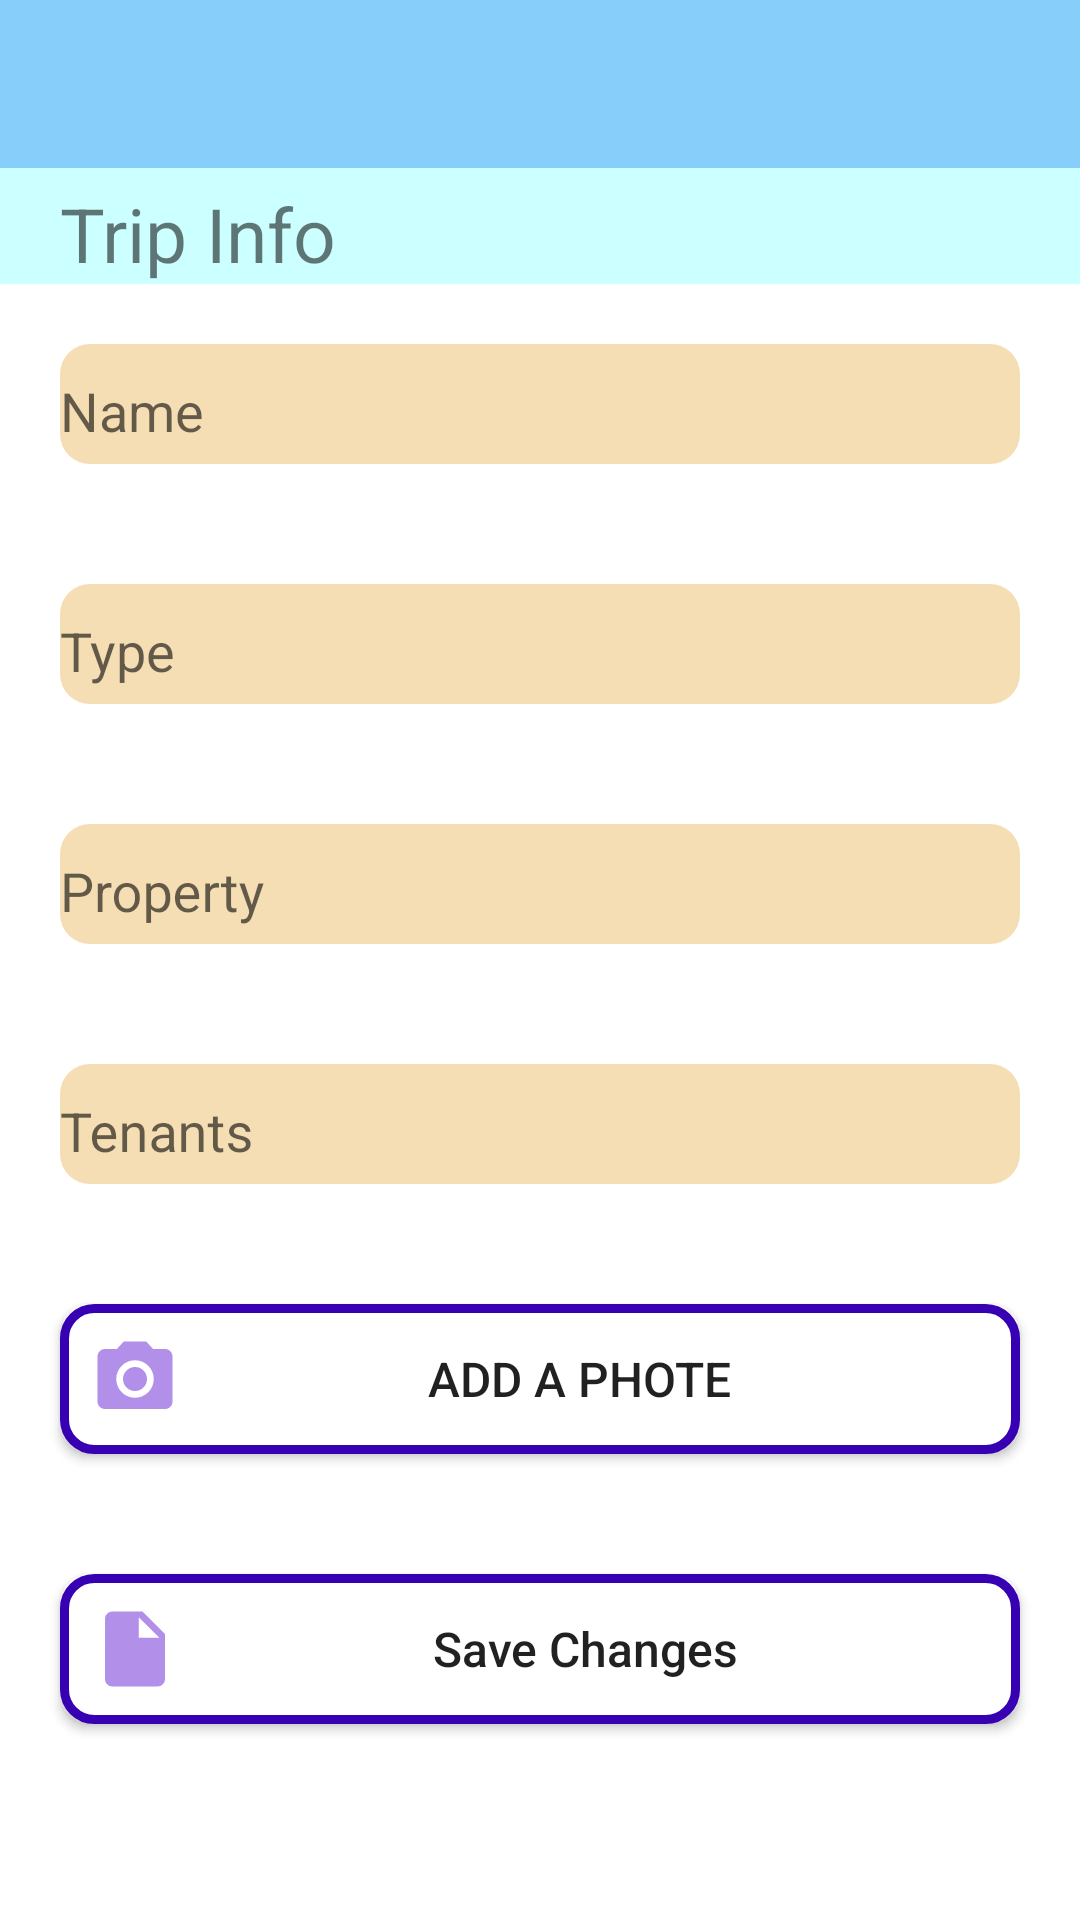

The Android layout XML behind this screen, and the referenced resources:
<!-- AndroidManifest.xml: application theme Theme.PropertyManagement -->
<!-- res/layout/activity_documents.xml -->
<?xml version="1.0" encoding="utf-8"?>
<LinearLayout xmlns:app="http://schemas.android.com/apk/res-auto"
    android:id="@+id/properties_container1"
    xmlns:tools="http://schemas.android.com/tools"
    android:orientation="vertical"
    android:layout_width="match_parent"
    android:layout_height="650dp"
    android:background="@color/smallblue"
    xmlns:android="http://schemas.android.com/apk/res/android">
    <include layout="@layout/app_bar" />
    <TextView
        android:layout_width="match_parent"
        android:layout_height="wrap_content"
        android:text="Trip Info"
        android:textSize="25dp"
        android:layout_marginLeft="20dp"
        android:layout_marginTop="5dp"/>

    <LinearLayout
        android:layout_width="match_parent"
        android:layout_height="450dp"
        android:layout_weight="1"
        android:background="@color/white"
        android:orientation="vertical">

        <com.google.android.material.textfield.TextInputLayout
            android:id="@+id/priority_textfiled"
            android:layout_width="match_parent"
            android:layout_height="40dp"
            android:layout_margin="20dp"
            android:background="@drawable/edit_text_style"

            android:hint="Name">

            <com.google.android.material.textfield.TextInputEditText
                android:id="@+id/name_edit"
                android:layout_width="match_parent"
                android:layout_height="wrap_content"
                android:layout_gravity="center_horizontal"
                android:background="@null"
                android:text="" />

        </com.google.android.material.textfield.TextInputLayout>

        <com.google.android.material.textfield.TextInputLayout
            android:id="@+id/textField_password"
            android:layout_width="match_parent"
            android:layout_height="40dp"
            android:layout_margin="20dp"
            android:background="@drawable/edit_text_style"

            android:hint="Type">

            <com.google.android.material.textfield.TextInputEditText
                android:id="@+id/type_edit"
                android:layout_width="match_parent"
                android:layout_height="wrap_content"
                android:layout_gravity="center_horizontal"
                android:background="@null"
                android:text="" />

        </com.google.android.material.textfield.TextInputLayout>

        <com.google.android.material.textfield.TextInputLayout
            android:id="@+id/textField_Email"
            android:layout_width="match_parent"
            android:layout_height="40dp"
            android:layout_margin="20dp"

            android:background="@drawable/edit_text_style"
            android:hint="Property">

            <com.google.android.material.textfield.TextInputEditText
                android:id="@+id/start_address_edit"
                android:layout_width="match_parent"
                android:layout_height="wrap_content"
                android:layout_gravity="center_horizontal"
                android:background="@null"
                android:text="" />

        </com.google.android.material.textfield.TextInputLayout>


        <com.google.android.material.textfield.TextInputLayout
            android:id="@+id/textField_confirm_password"
            android:layout_width="match_parent"
            android:layout_height="40dp"
            android:layout_margin="20dp"
            android:background="@drawable/edit_text_style"

            android:hint="Tenants">

            <com.google.android.material.textfield.TextInputEditText
                android:id="@+id/Tenants_edit"
                android:layout_width="match_parent"
                android:layout_height="wrap_content"
                android:layout_gravity="center_horizontal"
                android:background="@null"
                android:text="" />

        </com.google.android.material.textfield.TextInputLayout>

        <Button
            android:id="@+id/add_photo_button"
            android:layout_width="match_parent"
            android:layout_height="wrap_content"
            android:layout_margin="20dp"
            android:background="@drawable/camera_button_format"
            android:drawableStart="@drawable/ic_baseline_camera_alt_30"
            android:padding="10dp"
            android:text="Add a phote "
            android:textSize="16dp" />

        <Button
            android:id="@+id/save_tenants_button"
            android:layout_width="match_parent"
            android:layout_height="wrap_content"
            android:layout_margin="20dp"
            android:background="@drawable/camera_button_format"
            android:drawableStart="@drawable/ic_baseline_insert_drive_file_30"
            android:padding="10dp"
            android:text="Save Changes"
            android:textAllCaps="false"
            android:textSize="16dp" />

    </LinearLayout>

</LinearLayout>
<!-- res/layout/app_bar.xml (included above) -->
<androidx.appcompat.widget.Toolbar android:layout_width="match_parent"
    xmlns:app="http://schemas.android.com/apk/res-auto"
    android:id="@+id/toolbar"
    android:layout_height="wrap_content"
    android:background="@color/lightbule"
    xmlns:android="http://schemas.android.com/apk/res/android"
   >


</androidx.appcompat.widget.Toolbar>
<!-- resources referenced by this layout -->
<resources>
  <color name="lightbule">#87cefa</color>
  <color name="smallblue">#CCffff</color>
  <color name="white">#FFFFFFFF</color>
  <!-- drawable camera_button_format (drawable) -->
  <shape xmlns:android="http://schemas.android.com/apk/res/android">
          <solid android:color="@color/white" />
          <stroke android:width="3dp" android:color="@color/design_default_color_primary_variant"/>
          <corners android:radius="10dp" />
      </shape>
  <!-- drawable edit_text_style (drawable) -->
  <?xml version="1.0" encoding="utf-8"?>
  <shape xmlns:android="http://schemas.android.com/apk/res/android">
      <solid android:color="@color/wheat" />
      <corners android:radius="10dp" />
  </shape>
  <!-- drawable ic_baseline_camera_alt_30 (drawable) -->
  <vector android:height="30dp" android:tint="#B290E9"
      android:viewportHeight="24" android:viewportWidth="24"
      android:width="30dp" xmlns:android="http://schemas.android.com/apk/res/android">
      <path android:fillColor="@android:color/white" android:pathData="M12,12m-3.2,0a3.2,3.2 0,1 1,6.4 0a3.2,3.2 0,1 1,-6.4 0"/>
      <path android:fillColor="@android:color/white" android:pathData="M9,2L7.17,4L4,4c-1.1,0 -2,0.9 -2,2v12c0,1.1 0.9,2 2,2h16c1.1,0 2,-0.9 2,-2L22,6c0,-1.1 -0.9,-2 -2,-2h-3.17L15,2L9,2zM12,17c-2.76,0 -5,-2.24 -5,-5s2.24,-5 5,-5 5,2.24 5,5 -2.24,5 -5,5z"/>
  </vector>
  <!-- drawable ic_baseline_insert_drive_file_30 (drawable) -->
  <vector android:height="30dp" android:tint="#B290E9"
      android:viewportHeight="24" android:viewportWidth="24"
      android:width="30dp" xmlns:android="http://schemas.android.com/apk/res/android">
      <path android:fillColor="@android:color/white" android:pathData="M6,2c-1.1,0 -1.99,0.9 -1.99,2L4,20c0,1.1 0.89,2 1.99,2L18,22c1.1,0 2,-0.9 2,-2L20,8l-6,-6L6,2zM13,9L13,3.5L18.5,9L13,9z"/>
  </vector>
  <style name="Theme.PropertyManagement" parent="Theme.AppCompat.Light.NoActionBar">
          
          <item name="colorPrimary">@color/purple_500</item>
          <item name="colorPrimaryVariant">@color/purple_700</item>
          <item name="colorOnPrimary">@color/white</item>
          
          <item name="colorSecondary">@color/teal_200</item>
          <item name="colorSecondaryVariant">@color/teal_700</item>
          <item name="colorOnSecondary">@color/black</item>
          
          <item name="android:statusBarColor" tools:targetApi="l">?attr/colorPrimaryVariant</item>
          
  
      </style>
  <color name="wheat">#F5deb3</color>
  <color name="purple_500">#FF6200EE</color>
  <color name="purple_700">#FF3700B3</color>
  <color name="teal_200">#FF03DAC5</color>
  <color name="teal_700">#FF018786</color>
  <color name="black">#FF000000</color>
</resources>
